Labelled photos from "room_classification", an image-classification folder in gesstalt/BRIDGE. The possible labels are: bathroom, bedroom, hall, kitchen, living room.

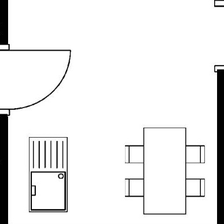
Label: kitchen

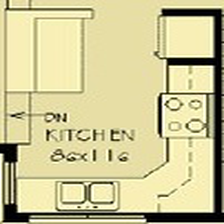
Label: kitchen

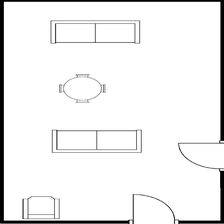
Label: living room

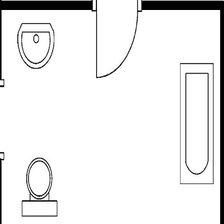
Label: bathroom

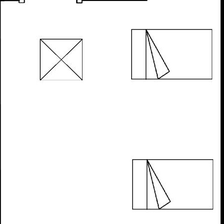
Label: bedroom

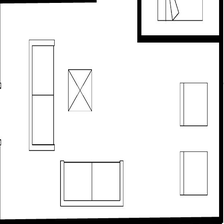
Label: living room
